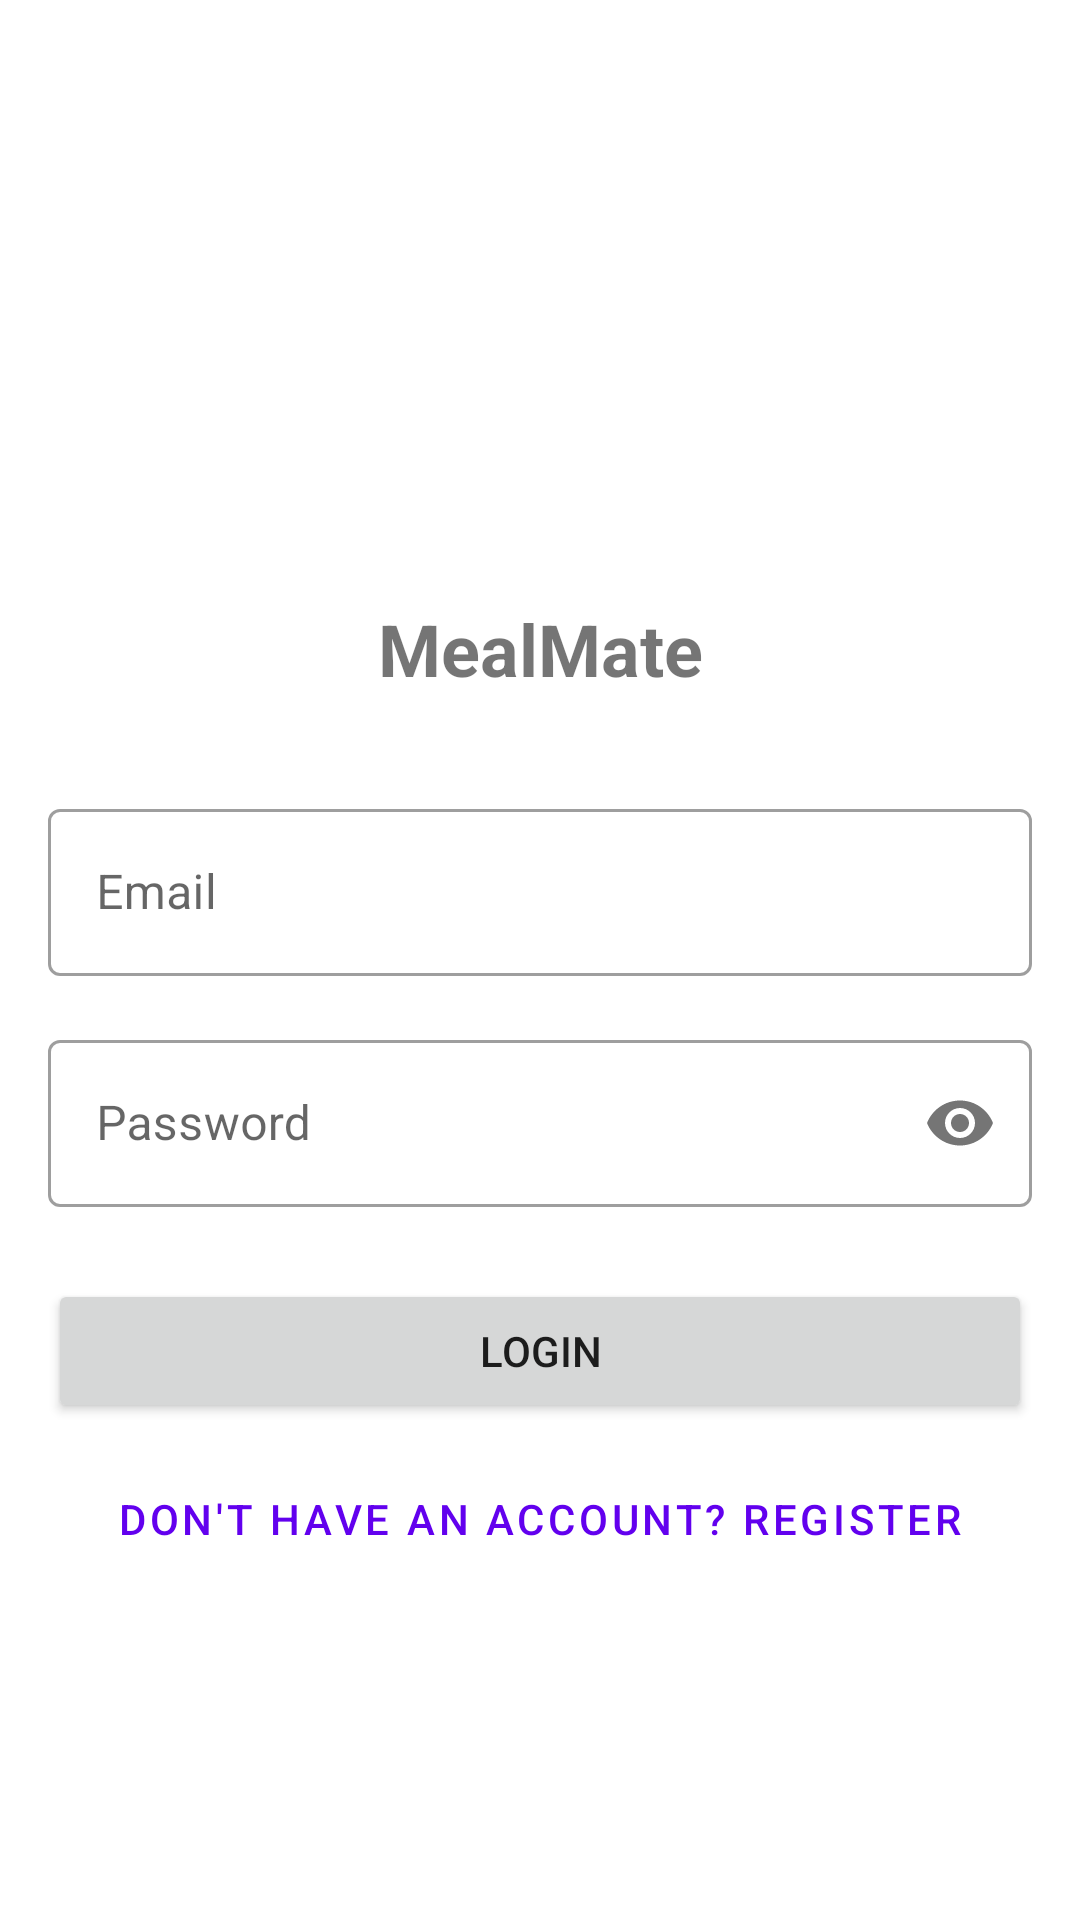

Reconstruct the res/layout file that produces this screen, plus the resources it refers to.
<!-- AndroidManifest.xml: activity theme Theme.MealMate -->
<!-- res/layout/fragment_login.xml -->
<?xml version="1.0" encoding="utf-8"?>
<androidx.constraintlayout.widget.ConstraintLayout xmlns:android="http://schemas.android.com/apk/res/android"
    xmlns:app="http://schemas.android.com/apk/res-auto"
    xmlns:tools="http://schemas.android.com/tools"
    android:layout_width="match_parent"
    android:layout_height="match_parent"
    android:padding="16dp"
    tools:context=".ui.auth.LoginFragment">

    <ImageView
        android:id="@+id/image_logo"
        android:layout_width="120dp"
        android:layout_height="120dp"
        android:layout_marginTop="48dp"
        android:src="@drawable/ic_recipe"
        android:contentDescription="@string/app_name"
        app:layout_constraintEnd_toEndOf="parent"
        app:layout_constraintStart_toStartOf="parent"
        app:layout_constraintTop_toTopOf="parent" />

    <TextView
        android:id="@+id/text_title"
        android:layout_width="wrap_content"
        android:layout_height="wrap_content"
        android:layout_marginTop="16dp"
        android:text="@string/app_name"
        android:textSize="24sp"
        android:textStyle="bold"
        app:layout_constraintEnd_toEndOf="parent"
        app:layout_constraintStart_toStartOf="parent"
        app:layout_constraintTop_toBottomOf="@+id/image_logo" />

    <com.google.android.material.textfield.TextInputLayout
        android:id="@+id/layout_email"
        style="@style/Widget.MaterialComponents.TextInputLayout.OutlinedBox"
        android:layout_width="match_parent"
        android:layout_height="wrap_content"
        android:layout_marginTop="32dp"
        android:hint="Email"
        app:layout_constraintEnd_toEndOf="parent"
        app:layout_constraintStart_toStartOf="parent"
        app:layout_constraintTop_toBottomOf="@+id/text_title">

        <com.google.android.material.textfield.TextInputEditText
            android:id="@+id/edit_text_email"
            android:layout_width="match_parent"
            android:layout_height="wrap_content"
            android:inputType="textEmailAddress" />
    </com.google.android.material.textfield.TextInputLayout>

    <com.google.android.material.textfield.TextInputLayout
        android:id="@+id/layout_password"
        style="@style/Widget.MaterialComponents.TextInputLayout.OutlinedBox"
        android:layout_width="match_parent"
        android:layout_height="wrap_content"
        android:layout_marginTop="16dp"
        android:hint="Password"
        app:layout_constraintEnd_toEndOf="parent"
        app:layout_constraintStart_toStartOf="parent"
        app:layout_constraintTop_toBottomOf="@+id/layout_email"
        app:passwordToggleEnabled="true">

        <com.google.android.material.textfield.TextInputEditText
            android:id="@+id/edit_text_password"
            android:layout_width="match_parent"
            android:layout_height="wrap_content"
            android:inputType="textPassword" />
    </com.google.android.material.textfield.TextInputLayout>

    <Button
        android:id="@+id/button_login"
        android:layout_width="match_parent"
        android:layout_height="wrap_content"
        android:layout_marginTop="24dp"
        android:text="Login"
        app:layout_constraintEnd_toEndOf="parent"
        app:layout_constraintStart_toStartOf="parent"
        app:layout_constraintTop_toBottomOf="@+id/layout_password" />

    <Button
        android:id="@+id/button_register"
        style="@style/Widget.MaterialComponents.Button.TextButton"
        android:layout_width="match_parent"
        android:layout_height="wrap_content"
        android:layout_marginTop="8dp"
        android:text="Don't have an account? Register"
        app:layout_constraintEnd_toEndOf="parent"
        app:layout_constraintStart_toStartOf="parent"
        app:layout_constraintTop_toBottomOf="@+id/button_login" />

</androidx.constraintlayout.widget.ConstraintLayout>
<!-- resources referenced by this layout -->
<resources>
  <string name="app_name">MealMate</string>
  <color name="primary">#FF6200EE</color>
  <color name="primary_variant">#FF3700B3</color>
  <color name="on_primary">#FFFFFFFF</color>
  <color name="secondary">#FF03DAC5</color>
  <color name="secondary_variant">#FF018786</color>
  <color name="on_secondary">#FF000000</color>
  <color name="background">#FFFFFFFF</color>
  <color name="surface">#FFFFFFFF</color>
  <color name="error">#FFB00020</color>
  <color name="on_background">#FF000000</color>
  <color name="on_surface">#FF000000</color>
  <color name="on_error">#FFFFFFFF</color>
  <style name="TextAppearance.MealMate.Headline1" parent="TextAppearance.MaterialComponents.Headline1">
          <item name="android:textColor">@color/text_primary</item>
      </style>
  <style name="TextAppearance.MealMate.Headline2" parent="TextAppearance.MaterialComponents.Headline2">
          <item name="android:textColor">@color/text_primary</item>
      </style>
  <style name="TextAppearance.MealMate.Headline3" parent="TextAppearance.MaterialComponents.Headline3">
          <item name="android:textColor">@color/text_primary</item>
      </style>
  <style name="TextAppearance.MealMate.Headline4" parent="TextAppearance.MaterialComponents.Headline4">
          <item name="android:textColor">@color/text_primary</item>
      </style>
  <style name="TextAppearance.MealMate.Headline5" parent="TextAppearance.MaterialComponents.Headline5">
          <item name="android:textColor">@color/text_primary</item>
      </style>
  <style name="TextAppearance.MealMate.Headline6" parent="TextAppearance.MaterialComponents.Headline6">
          <item name="android:textColor">@color/text_primary</item>
      </style>
  <style name="TextAppearance.MealMate.Subtitle1" parent="TextAppearance.MaterialComponents.Subtitle1">
          <item name="android:textColor">@color/text_secondary</item>
      </style>
  <style name="TextAppearance.MealMate.Subtitle2" parent="TextAppearance.MaterialComponents.Subtitle2">
          <item name="android:textColor">@color/text_secondary</item>
      </style>
  <style name="TextAppearance.MealMate.Body1" parent="TextAppearance.MaterialComponents.Body1">
          <item name="android:textColor">@color/text_primary</item>
      </style>
  <style name="TextAppearance.MealMate.Body2" parent="TextAppearance.MaterialComponents.Body2">
          <item name="android:textColor">@color/text_secondary</item>
      </style>
  <style name="TextAppearance.MealMate.Button" parent="TextAppearance.MaterialComponents.Button">
          <item name="android:textColor">@color/on_primary</item>
      </style>
  <style name="TextAppearance.MealMate.Caption" parent="TextAppearance.MaterialComponents.Caption">
          <item name="android:textColor">@color/text_secondary</item>
      </style>
  <style name="TextAppearance.MealMate.Overline" parent="TextAppearance.MaterialComponents.Overline">
          <item name="android:textColor">@color/text_secondary</item>
      </style>
  <color name="text_primary">#DE000000</color>
  <color name="text_secondary">#99000000</color>
</resources>
